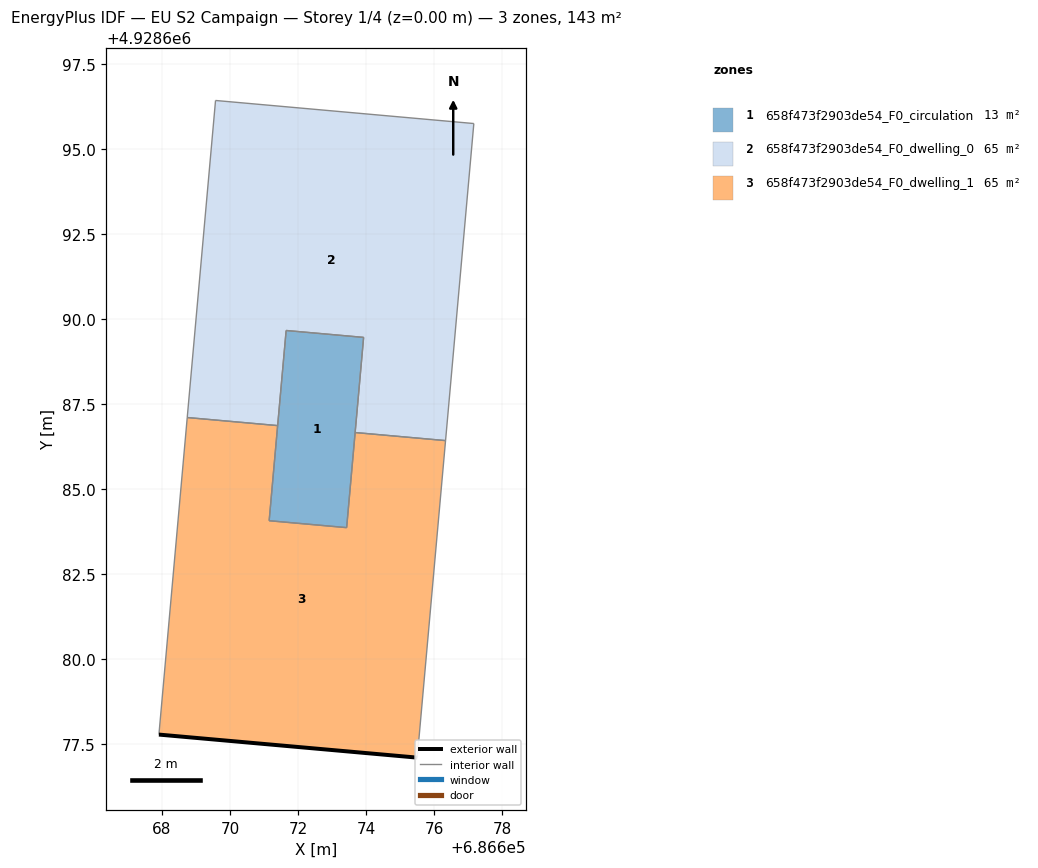
=== STOREY PLAN SPEC (per zone: floor XY polygon, exterior-wall plan segments, windows/doors) ===
zone 1: 658f473f2903de54_F0_circulation  (12.8 m²)
  floor: (686673.43, 4928683.87) (686673.92, 4928689.46) (686671.65, 4928689.67) (686671.15, 4928684.07)
  interior walls: 4
zone 2: 658f473f2903de54_F0_dwelling_0  (64.9 m²)
  floor: (686676.33, 4928686.43) (686677.16, 4928695.75) (686669.57, 4928696.42) (686668.74, 4928687.11) (686671.40, 4928686.87) (686671.65, 4928689.67) (686673.92, 4928689.46) (686673.68, 4928686.67)
  interior walls: 8
zone 3: 658f473f2903de54_F0_dwelling_1  (64.9 m²)
  floor: (686675.50, 4928677.11) (686676.33, 4928686.43) (686673.68, 4928686.67) (686673.43, 4928683.87) (686671.15, 4928684.07) (686671.40, 4928686.87) (686668.74, 4928687.11) (686667.91, 4928677.79)
  exterior wall: (686675.50, 4928677.11) – (686667.91, 4928677.79)  [7.6 m]
  interior walls: 7

=== DERIVED (storey summary) ===
Building: EU S2 Campaign
Storey: 1 of 4  (floor level z = 0.00 m)
Storey gross floor area: 142.6 m²
Zones on this storey: 3
  - 658f473f2903de54_F0_circulation: floor 12.8 m²
  - 658f473f2903de54_F0_dwelling_0: floor 64.9 m²
  - 658f473f2903de54_F0_dwelling_1: floor 64.9 m²; exterior wall 7.6 m (22.9 m²); WWR 0.0%
Zone adjacency (shared interzone walls):
  - 658f473f2903de54_F0_circulation ↔ 658f473f2903de54_F0_dwelling_0
  - 658f473f2903de54_F0_circulation ↔ 658f473f2903de54_F0_dwelling_1
  - 658f473f2903de54_F0_dwelling_0 ↔ 658f473f2903de54_F0_dwelling_1